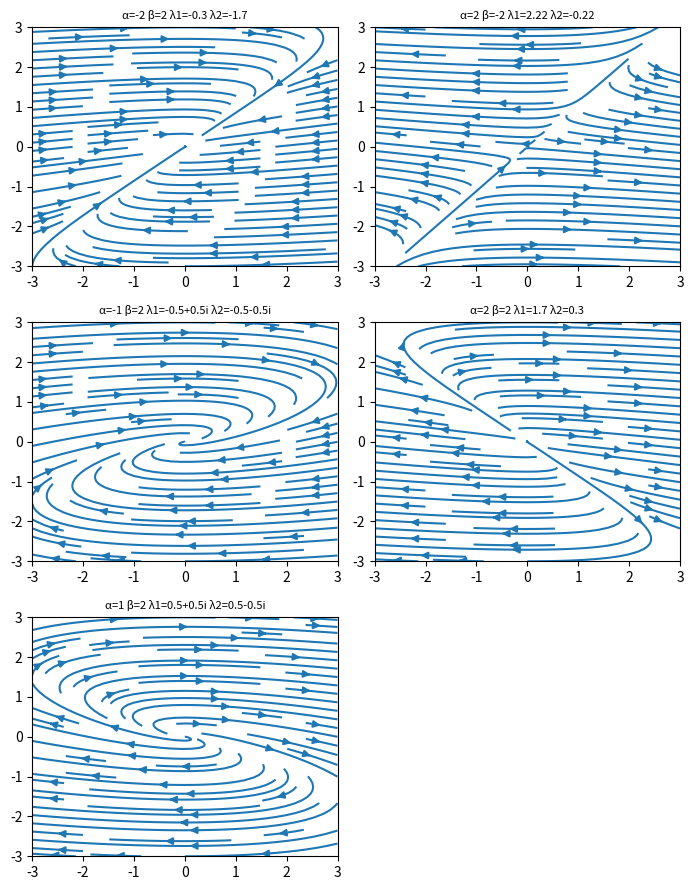

Write Python code to recreate this figure.
import numpy as np
import matplotlib.pyplot as plt
import matplotlib.gridspec as gridspec

w = 3



fig = plt.figure(figsize=(7, 9))
gs = gridspec.GridSpec(nrows=3, ncols=2, height_ratios=[1, 1, 1])

#  two real negative tools
alpha = -2
beta = 2
Y, X = np.mgrid[-w:w:100j, -w:w:100j]
U =  X*alpha + Y*beta
V =  -0.25*X

ax0 = fig.add_subplot(gs[0, 0])
ax0.streamplot(X, Y, U, V, density=[0.5, 1])
ax0.set_title('\u03B1=-2 \u03B2=2 \u03BB1=-0.3 \u03BB2=-1.7' ,fontsize= 8)

alpha1 = -1
beta1 = 2
Y, X = np.mgrid[-w:w:100j, -w:w:100j]
U1 =  X*alpha1 + Y*beta1
V1 =  -0.25*X

ax1 = fig.add_subplot(gs[1, 0])
ax1.streamplot(X, Y, U1, V1, density=[0.5, 1])
ax1.set_title('\u03B1=-1 \u03B2=2 \u03BB1=-0.5+0.5i \u03BB2=-0.5-0.5i' ,fontsize= 8)

alpha2 = 2
beta2 = -2
Y, X = np.mgrid[-w:w:100j, -w:w:100j]
U2 =  X*alpha2 + Y*beta2
V2 =  -0.25*X

ax2 = fig.add_subplot(gs[0, 1])
ax2.streamplot(X, Y, U2, V2, density=[0.5, 1])
ax2.set_title('\u03B1=2 \u03B2=-2 \u03BB1=2.22 \u03BB2=-0.22' ,fontsize= 8)

alpha3 = 2
beta3 = 2
Y, X = np.mgrid[-w:w:100j, -w:w:100j]
U3 =  X*alpha3 + Y*beta3
V3 =  -0.25*X

ax3 = fig.add_subplot(gs[1, 1])
ax3.streamplot(X, Y, U3, V3, density=[0.5, 1])
ax3.set_title('\u03B1=2 \u03B2=2 \u03BB1=1.7 \u03BB2=0.3' ,fontsize= 8)

alpha4 = 1
beta4 = 2
Y, X = np.mgrid[-w:w:100j, -w:w:100j]
U4 =  X*alpha4 + Y*beta4
V4 =  -0.25*X

ax4 = fig.add_subplot(gs[2,0])
ax4.streamplot(X, Y, U4, V4, density=[0.5, 1])
ax4.set_title('\u03B1=1 \u03B2=2 \u03BB1=0.5+0.5i \u03BB2=0.5-0.5i' ,fontsize= 8)

# Varying color along a streamline


#  Varying line width along a streamline









plt.tight_layout()
plt.show()